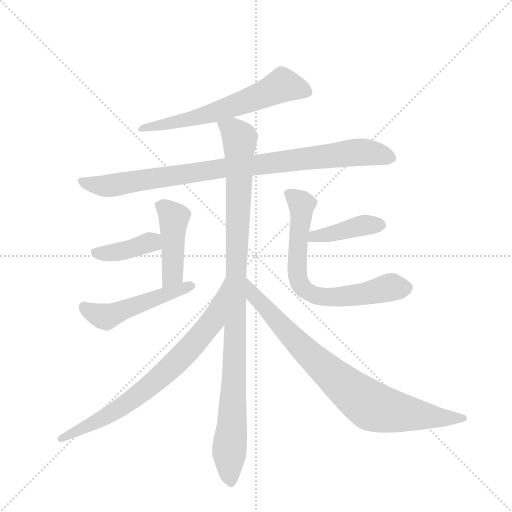
t = 0.00 s
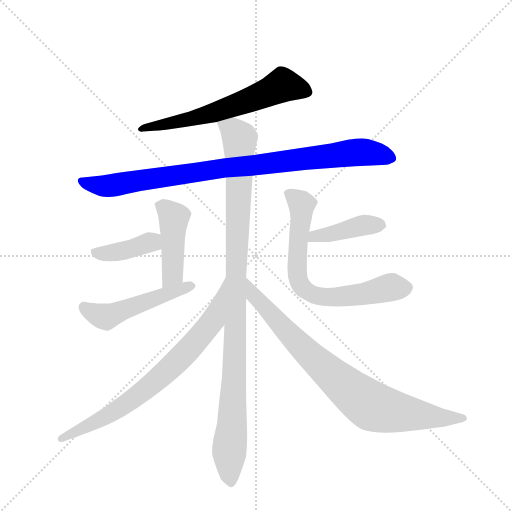
t = 1.63 s
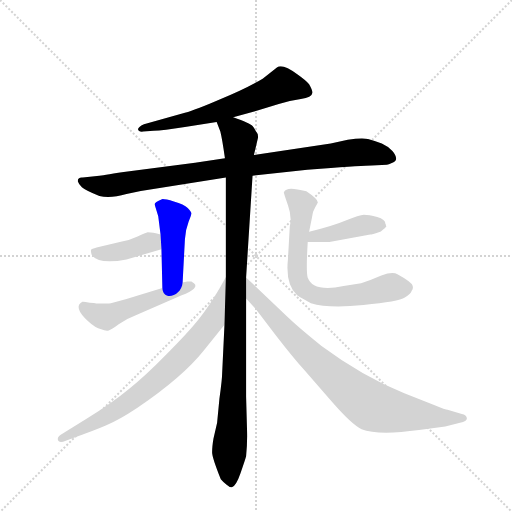
t = 3.26 s
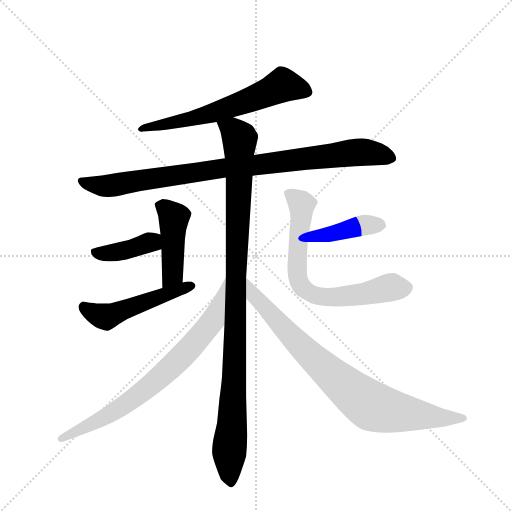
t = 4.89 s
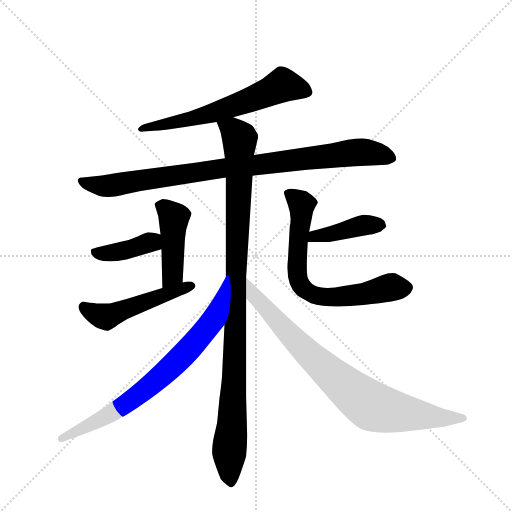
t = 6.52 s
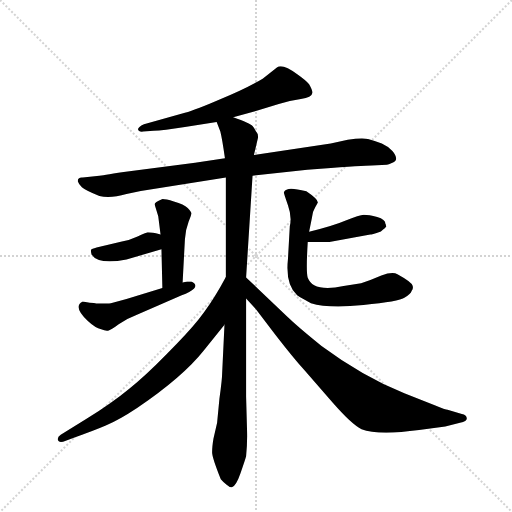
t = 8.15 s

The animated SVG that drew these frames (rendered in a browser with its animation timeline set to each time). Animation: 10 CSS @keyframes rules; one cycle of 8.15 s.

<svg version="1.1" viewBox="0 0 1024 1024" xmlns="http://www.w3.org/2000/svg">
  <g stroke="lightgray" stroke-dasharray="1,1" stroke-width="1" transform="scale(4, 4)">
    <line x1="0" y1="0" x2="256" y2="256"></line>
    <line x1="256" y1="0" x2="0" y2="256"></line>
    <line x1="128" y1="0" x2="128" y2="256"></line>
    <line x1="0" y1="128" x2="256" y2="128"></line>
  </g>
  <g transform="scale(0.92, -0.92) translate(60, -900)">
    <style type="text/css">
      
        @keyframes keyframes0 {
          from {
            stroke: blue;
            stroke-dashoffset: 636;
            stroke-width: 128;
          }
          67% {
            animation-timing-function: step-end;
            stroke: blue;
            stroke-dashoffset: 0;
            stroke-width: 128;
          }
          to {
            stroke: black;
            stroke-width: 1024;
          }
        }
        #make-me-a-hanzi-animation-0 {
          animation: keyframes0 0.767578125s both;
          animation-delay: 0s;
          animation-timing-function: linear;
        }
      
        @keyframes keyframes1 {
          from {
            stroke: blue;
            stroke-dashoffset: 934;
            stroke-width: 128;
          }
          75% {
            animation-timing-function: step-end;
            stroke: blue;
            stroke-dashoffset: 0;
            stroke-width: 128;
          }
          to {
            stroke: black;
            stroke-width: 1024;
          }
        }
        #make-me-a-hanzi-animation-1 {
          animation: keyframes1 1.0100911458333333s both;
          animation-delay: 0.767578125s;
          animation-timing-function: linear;
        }
      
        @keyframes keyframes2 {
          from {
            stroke: blue;
            stroke-dashoffset: 1060;
            stroke-width: 128;
          }
          78% {
            animation-timing-function: step-end;
            stroke: blue;
            stroke-dashoffset: 0;
            stroke-width: 128;
          }
          to {
            stroke: black;
            stroke-width: 1024;
          }
        }
        #make-me-a-hanzi-animation-2 {
          animation: keyframes2 1.1126302083333333s both;
          animation-delay: 1.7776692708333333s;
          animation-timing-function: linear;
        }
      
        @keyframes keyframes3 {
          from {
            stroke: blue;
            stroke-dashoffset: 448;
            stroke-width: 128;
          }
          59% {
            animation-timing-function: step-end;
            stroke: blue;
            stroke-dashoffset: 0;
            stroke-width: 128;
          }
          to {
            stroke: black;
            stroke-width: 1024;
          }
        }
        #make-me-a-hanzi-animation-3 {
          animation: keyframes3 0.6145833333333334s both;
          animation-delay: 2.8902994791666665s;
          animation-timing-function: linear;
        }
      
        @keyframes keyframes4 {
          from {
            stroke: blue;
            stroke-dashoffset: 399;
            stroke-width: 128;
          }
          56% {
            animation-timing-function: step-end;
            stroke: blue;
            stroke-dashoffset: 0;
            stroke-width: 128;
          }
          to {
            stroke: black;
            stroke-width: 1024;
          }
        }
        #make-me-a-hanzi-animation-4 {
          animation: keyframes4 0.57470703125s both;
          animation-delay: 3.5048828125s;
          animation-timing-function: linear;
        }
      
        @keyframes keyframes5 {
          from {
            stroke: blue;
            stroke-dashoffset: 508;
            stroke-width: 128;
          }
          62% {
            animation-timing-function: step-end;
            stroke: blue;
            stroke-dashoffset: 0;
            stroke-width: 128;
          }
          to {
            stroke: black;
            stroke-width: 1024;
          }
        }
        #make-me-a-hanzi-animation-5 {
          animation: keyframes5 0.6634114583333334s both;
          animation-delay: 4.07958984375s;
          animation-timing-function: linear;
        }
      
        @keyframes keyframes6 {
          from {
            stroke: blue;
            stroke-dashoffset: 423;
            stroke-width: 128;
          }
          58% {
            animation-timing-function: step-end;
            stroke: blue;
            stroke-dashoffset: 0;
            stroke-width: 128;
          }
          to {
            stroke: black;
            stroke-width: 1024;
          }
        }
        #make-me-a-hanzi-animation-6 {
          animation: keyframes6 0.59423828125s both;
          animation-delay: 4.743001302083333s;
          animation-timing-function: linear;
        }
      
        @keyframes keyframes7 {
          from {
            stroke: blue;
            stroke-dashoffset: 713;
            stroke-width: 128;
          }
          70% {
            animation-timing-function: step-end;
            stroke: blue;
            stroke-dashoffset: 0;
            stroke-width: 128;
          }
          to {
            stroke: black;
            stroke-width: 1024;
          }
        }
        #make-me-a-hanzi-animation-7 {
          animation: keyframes7 0.8302408854166666s both;
          animation-delay: 5.337239583333333s;
          animation-timing-function: linear;
        }
      
        @keyframes keyframes8 {
          from {
            stroke: blue;
            stroke-dashoffset: 758;
            stroke-width: 128;
          }
          71% {
            animation-timing-function: step-end;
            stroke: blue;
            stroke-dashoffset: 0;
            stroke-width: 128;
          }
          to {
            stroke: black;
            stroke-width: 1024;
          }
        }
        #make-me-a-hanzi-animation-8 {
          animation: keyframes8 0.8668619791666666s both;
          animation-delay: 6.16748046875s;
          animation-timing-function: linear;
        }
      
        @keyframes keyframes9 {
          from {
            stroke: blue;
            stroke-dashoffset: 844;
            stroke-width: 128;
          }
          73% {
            animation-timing-function: step-end;
            stroke: blue;
            stroke-dashoffset: 0;
            stroke-width: 128;
          }
          to {
            stroke: black;
            stroke-width: 1024;
          }
        }
        #make-me-a-hanzi-animation-9 {
          animation: keyframes9 0.9368489583333334s both;
          animation-delay: 7.034342447916667s;
          animation-timing-function: linear;
        }
      
    </style>
    
      <path d="M 447 645 L 498 659 L 546 674 Q 570 682 594 685 Q 618 688 619 698 Q 620 703 612 717 Q 604 726 587 738 Q 553 763 542 753 L 511 729 Q 474 707 420 685 Q 367 662 342 655 L 253 630 Q 240 624 240 619 Q 241 613 251 614 L 274 616 Q 294 616 342 624 L 411 635 L 447 645 Z" fill="lightgray"></path>
    
      <path d="M 608 531 L 637 533 Q 731 540 748 540 L 781 542 Q 784 542 793 546 Q 802 549 801 556 Q 801 563 793 572 Q 785 581 770 588 Q 755 594 740 598 Q 725 601 696 596 L 659 588 L 492 563 L 429 556 L 364 546 L 209 526 Q 159 518 156 518 L 120 514 Q 109 515 109 506 Q 111 500 118 493 Q 126 486 156 474 Q 179 468 215 478 L 246 485 L 431 514 L 489 518 L 608 531 Z" fill="lightgray"></path>
    
      <path d="M 492 563 L 501 601 Q 501 609 499 611 Q 497 613 495 617 Q 494 620 489 626 Q 484 632 447 645 C 419 656 401 662 411 635 L 419 614 Q 423 598 429 556 L 431 514 L 431 298 L 428 194 L 423 90 Q 423 76 417 33 L 412 -19 L 404 -54 Q 401 -72 401 -83 Q 401 -94 420 -142 Q 424 -147 432 -153 Q 440 -160 444 -159 Q 453 -157 463 -128 Q 473 -100 475 -92 Q 478 -63 477 -34 L 475 38 L 475 251 L 475 297 L 489 518 L 492 563 Z" fill="lightgray"></path>
    
      <path d="M 337 286 L 342 380 Q 343 400 350 418 Q 357 435 356 437 Q 356 439 348 448 Q 340 456 318 462 Q 297 468 292 467 Q 276 460 276 456 L 284 430 L 289 390 L 291 358 L 293 274 C 294 244 335 256 337 286 Z" fill="lightgray"></path>
    
      <path d="M 289 390 L 279 393 Q 266 395 261 395 Q 257 394 239 386 Q 222 378 205 375 L 150 362 Q 139 359 138 357 Q 137 355 139 347 Q 154 324 215 336 L 291 358 C 320 366 318 381 289 390 Z" fill="lightgray"></path>
    
      <path d="M 135 242 Q 121 245 119 244 Q 98 233 131 202 Q 147 187 160 184 Q 169 180 175 181 Q 181 182 198 195 Q 215 207 234 214 L 335 258 Q 354 265 362 273 Q 370 281 356 288 L 347 288 L 337 286 L 293 274 L 215 250 L 181 241 Q 176 240 149 240 Q 146 242 135 242 Z" fill="lightgray"></path>
    
      <path d="M 609 374 L 656 374 L 745 390 Q 747 390 768 397 Q 779 405 780 408 L 779 410 Q 779 412 778 413 Q 778 423 760 428 Q 742 433 731 433 Q 721 432 693 421 Q 665 409 612 396 C 583 389 579 374 609 374 Z" fill="lightgray"></path>
    
      <path d="M 612 396 L 618 426 Q 619 440 625 449 L 631 460 Q 631 467 606 484 Q 572 493 564 488 Q 559 487 557 482 Q 557 479 566 454 Q 575 429 570 408 L 566 337 Q 560 281 586 258 Q 596 251 616 241 Q 654 229 730 237 Q 807 244 820 253 Q 833 261 835 268 Q 839 273 837 279 Q 835 287 804 304 Q 793 310 769 301 Q 746 291 725 284 L 687 278 Q 643 269 623 280 Q 614 284 609 296 Q 605 308 609 374 L 612 396 Z" fill="lightgray"></path>
    
      <path d="M 431 298 L 419 276 Q 396 236 372 206 Q 348 176 302 130 Q 256 83 221 55 Q 186 26 129 -10 L 72 -45 Q 64 -50 66 -57 Q 69 -64 83 -58 L 99 -52 Q 142 -37 170 -25 Q 199 -13 238 13 Q 337 80 383 138 L 428 194 C 447 217 445 324 431 298 Z" fill="lightgray"></path>
    
      <path d="M 475 251 L 496 228 L 539 172 Q 577 123 602 95 L 663 25 Q 705 -23 726 -33 Q 761 -47 851 -35 L 908 -27 L 940 -19 Q 955 -16 955 -9 Q 954 -2 944 0 L 913 9 Q 909 9 885 19 L 819 45 Q 728 82 639 148 Q 590 187 563 213 L 475 297 C 453 318 455 273 475 251 Z" fill="lightgray"></path>
    
    
      <clipPath id="make-me-a-hanzi-clip-0">
        <path d="M 447 645 L 498 659 L 546 674 Q 570 682 594 685 Q 618 688 619 698 Q 620 703 612 717 Q 604 726 587 738 Q 553 763 542 753 L 511 729 Q 474 707 420 685 Q 367 662 342 655 L 253 630 Q 240 624 240 619 Q 241 613 251 614 L 274 616 Q 294 616 342 624 L 411 635 L 447 645 Z"></path>
      </clipPath>
      <path clip-path="url(#make-me-a-hanzi-clip-0)" d="M 608 700 L 555 715 L 411 657 L 246 619" fill="none" id="make-me-a-hanzi-animation-0" stroke-dasharray="508 1016" stroke-linecap="round"></path>
    
      <clipPath id="make-me-a-hanzi-clip-1">
        <path d="M 608 531 L 637 533 Q 731 540 748 540 L 781 542 Q 784 542 793 546 Q 802 549 801 556 Q 801 563 793 572 Q 785 581 770 588 Q 755 594 740 598 Q 725 601 696 596 L 659 588 L 492 563 L 429 556 L 364 546 L 209 526 Q 159 518 156 518 L 120 514 Q 109 515 109 506 Q 111 500 118 493 Q 126 486 156 474 Q 179 468 215 478 L 246 485 L 431 514 L 489 518 L 608 531 Z"></path>
      </clipPath>
      <path clip-path="url(#make-me-a-hanzi-clip-1)" d="M 119 503 L 166 495 L 426 535 L 709 568 L 739 569 L 790 557" fill="none" id="make-me-a-hanzi-animation-1" stroke-dasharray="806 1612" stroke-linecap="round"></path>
    
      <clipPath id="make-me-a-hanzi-clip-2">
        <path d="M 492 563 L 501 601 Q 501 609 499 611 Q 497 613 495 617 Q 494 620 489 626 Q 484 632 447 645 C 419 656 401 662 411 635 L 419 614 Q 423 598 429 556 L 431 514 L 431 298 L 428 194 L 423 90 Q 423 76 417 33 L 412 -19 L 404 -54 Q 401 -72 401 -83 Q 401 -94 420 -142 Q 424 -147 432 -153 Q 440 -160 444 -159 Q 453 -157 463 -128 Q 473 -100 475 -92 Q 478 -63 477 -34 L 475 38 L 475 251 L 475 297 L 489 518 L 492 563 Z"></path>
      </clipPath>
      <path clip-path="url(#make-me-a-hanzi-clip-2)" d="M 418 632 L 448 615 L 461 599 L 450 91 L 438 -87 L 442 -149" fill="none" id="make-me-a-hanzi-animation-2" stroke-dasharray="932 1864" stroke-linecap="round"></path>
    
      <clipPath id="make-me-a-hanzi-clip-3">
        <path d="M 337 286 L 342 380 Q 343 400 350 418 Q 357 435 356 437 Q 356 439 348 448 Q 340 456 318 462 Q 297 468 292 467 Q 276 460 276 456 L 284 430 L 289 390 L 291 358 L 293 274 C 294 244 335 256 337 286 Z"></path>
      </clipPath>
      <path clip-path="url(#make-me-a-hanzi-clip-3)" d="M 286 452 L 318 427 L 315 304 L 299 281" fill="none" id="make-me-a-hanzi-animation-3" stroke-dasharray="320 640" stroke-linecap="round"></path>
    
      <clipPath id="make-me-a-hanzi-clip-4">
        <path d="M 289 390 L 279 393 Q 266 395 261 395 Q 257 394 239 386 Q 222 378 205 375 L 150 362 Q 139 359 138 357 Q 137 355 139 347 Q 154 324 215 336 L 291 358 C 320 366 318 381 289 390 Z"></path>
      </clipPath>
      <path clip-path="url(#make-me-a-hanzi-clip-4)" d="M 147 353 L 168 348 L 201 352 L 270 374 L 282 384" fill="none" id="make-me-a-hanzi-animation-4" stroke-dasharray="271 542" stroke-linecap="round"></path>
    
      <clipPath id="make-me-a-hanzi-clip-5">
        <path d="M 135 242 Q 121 245 119 244 Q 98 233 131 202 Q 147 187 160 184 Q 169 180 175 181 Q 181 182 198 195 Q 215 207 234 214 L 335 258 Q 354 265 362 273 Q 370 281 356 288 L 347 288 L 337 286 L 293 274 L 215 250 L 181 241 Q 176 240 149 240 Q 146 242 135 242 Z"></path>
      </clipPath>
      <path clip-path="url(#make-me-a-hanzi-clip-5)" d="M 122 234 L 135 222 L 171 211 L 356 279" fill="none" id="make-me-a-hanzi-animation-5" stroke-dasharray="380 760" stroke-linecap="round"></path>
    
      <clipPath id="make-me-a-hanzi-clip-6">
        <path d="M 609 374 L 656 374 L 745 390 Q 747 390 768 397 Q 779 405 780 408 L 779 410 Q 779 412 778 413 Q 778 423 760 428 Q 742 433 731 433 Q 721 432 693 421 Q 665 409 612 396 C 583 389 579 374 609 374 Z"></path>
      </clipPath>
      <path clip-path="url(#make-me-a-hanzi-clip-6)" d="M 617 379 L 624 388 L 648 388 L 723 409 L 761 412 L 776 407" fill="none" id="make-me-a-hanzi-animation-6" stroke-dasharray="295 590" stroke-linecap="round"></path>
    
      <clipPath id="make-me-a-hanzi-clip-7">
        <path d="M 612 396 L 618 426 Q 619 440 625 449 L 631 460 Q 631 467 606 484 Q 572 493 564 488 Q 559 487 557 482 Q 557 479 566 454 Q 575 429 570 408 L 566 337 Q 560 281 586 258 Q 596 251 616 241 Q 654 229 730 237 Q 807 244 820 253 Q 833 261 835 268 Q 839 273 837 279 Q 835 287 804 304 Q 793 310 769 301 Q 746 291 725 284 L 687 278 Q 643 269 623 280 Q 614 284 609 296 Q 605 308 609 374 L 612 396 Z"></path>
      </clipPath>
      <path clip-path="url(#make-me-a-hanzi-clip-7)" d="M 565 480 L 591 463 L 595 453 L 585 312 L 600 272 L 626 258 L 671 254 L 741 262 L 792 276 L 825 275" fill="none" id="make-me-a-hanzi-animation-7" stroke-dasharray="585 1170" stroke-linecap="round"></path>
    
      <clipPath id="make-me-a-hanzi-clip-8">
        <path d="M 431 298 L 419 276 Q 396 236 372 206 Q 348 176 302 130 Q 256 83 221 55 Q 186 26 129 -10 L 72 -45 Q 64 -50 66 -57 Q 69 -64 83 -58 L 99 -52 Q 142 -37 170 -25 Q 199 -13 238 13 Q 337 80 383 138 L 428 194 C 447 217 445 324 431 298 Z"></path>
      </clipPath>
      <path clip-path="url(#make-me-a-hanzi-clip-8)" d="M 424 280 L 403 203 L 323 112 L 249 47 L 192 7 L 73 -53" fill="none" id="make-me-a-hanzi-animation-8" stroke-dasharray="630 1260" stroke-linecap="round"></path>
    
      <clipPath id="make-me-a-hanzi-clip-9">
        <path d="M 475 251 L 496 228 L 539 172 Q 577 123 602 95 L 663 25 Q 705 -23 726 -33 Q 761 -47 851 -35 L 908 -27 L 940 -19 Q 955 -16 955 -9 Q 954 -2 944 0 L 913 9 Q 909 9 885 19 L 819 45 Q 728 82 639 148 Q 590 187 563 213 L 475 297 C 453 318 455 273 475 251 Z"></path>
      </clipPath>
      <path clip-path="url(#make-me-a-hanzi-clip-9)" d="M 478 289 L 492 256 L 585 156 L 655 90 L 746 18 L 898 -9 L 947 -8" fill="none" id="make-me-a-hanzi-animation-9" stroke-dasharray="716 1432" stroke-linecap="round"></path>
    
  </g>
</svg>
